Image classification data set "data" (taiyou-sun/SEM-study on GitHub). Class labels (2): anomaly, normal.

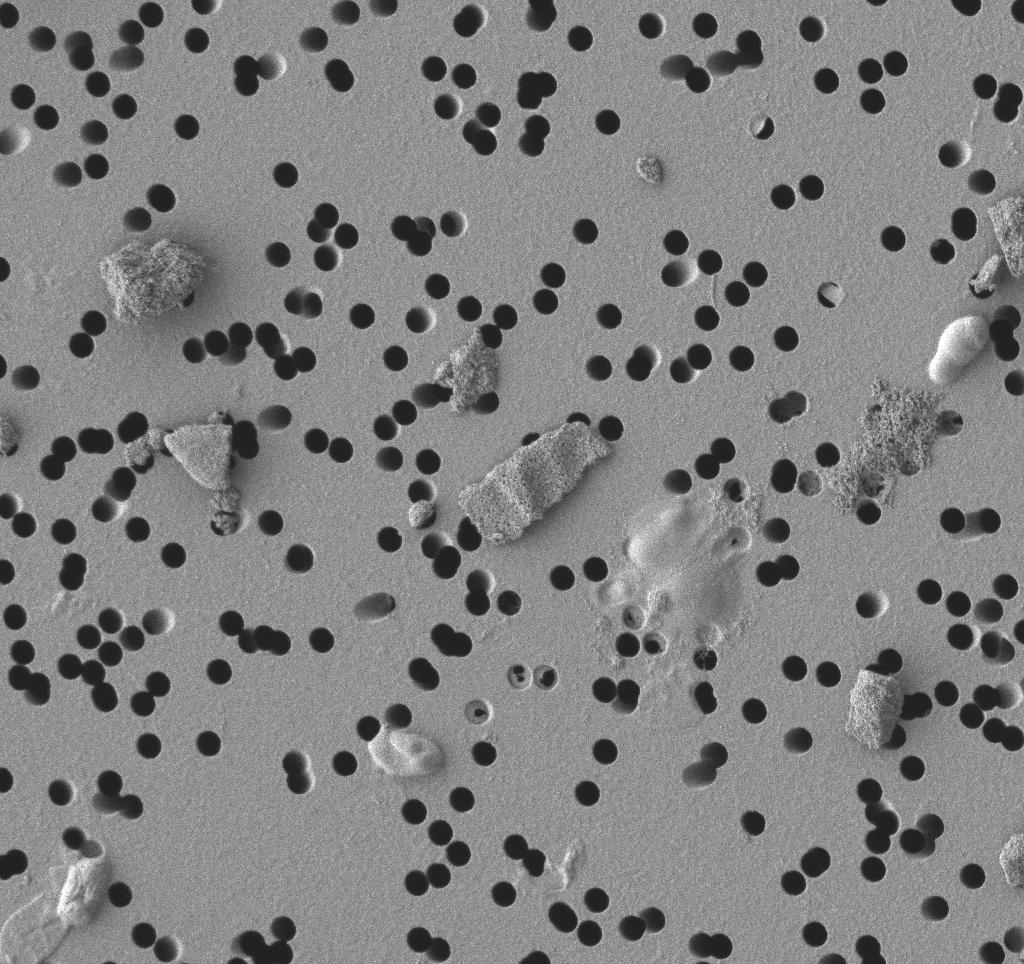
Label: anomaly

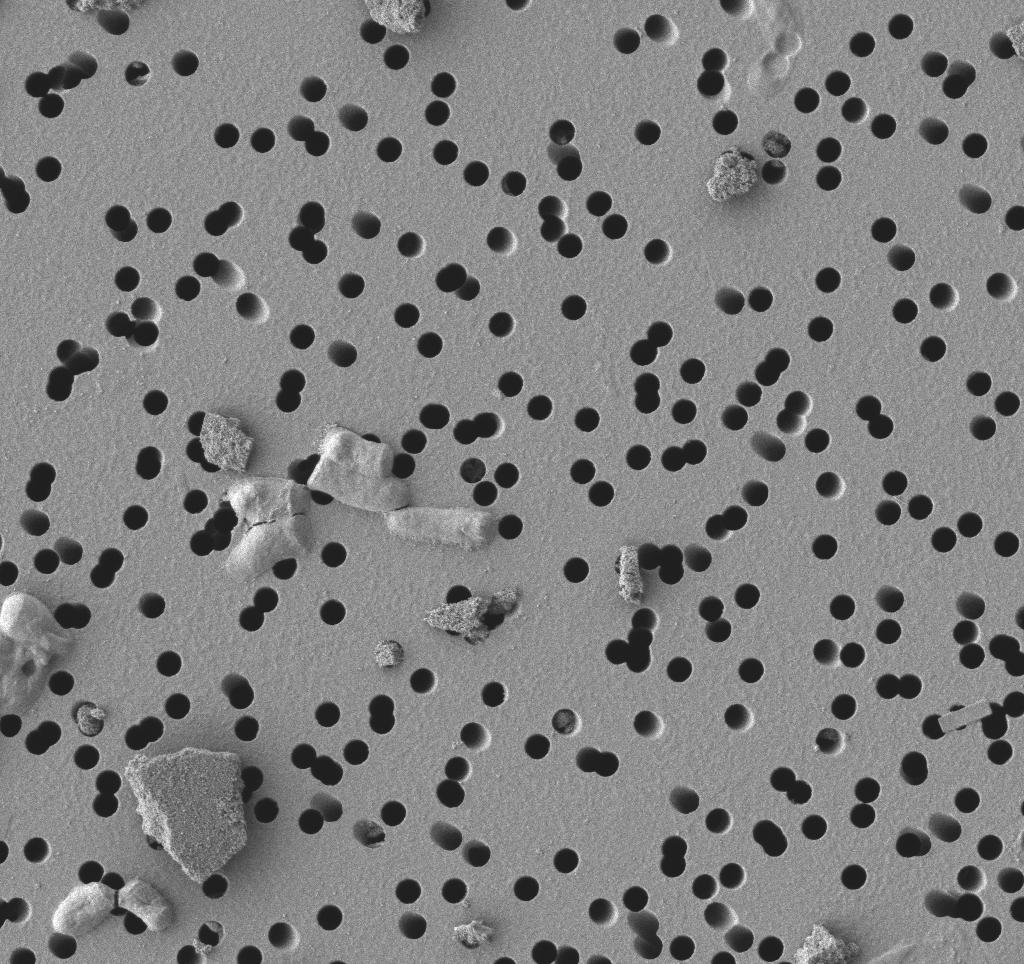
Label: anomaly

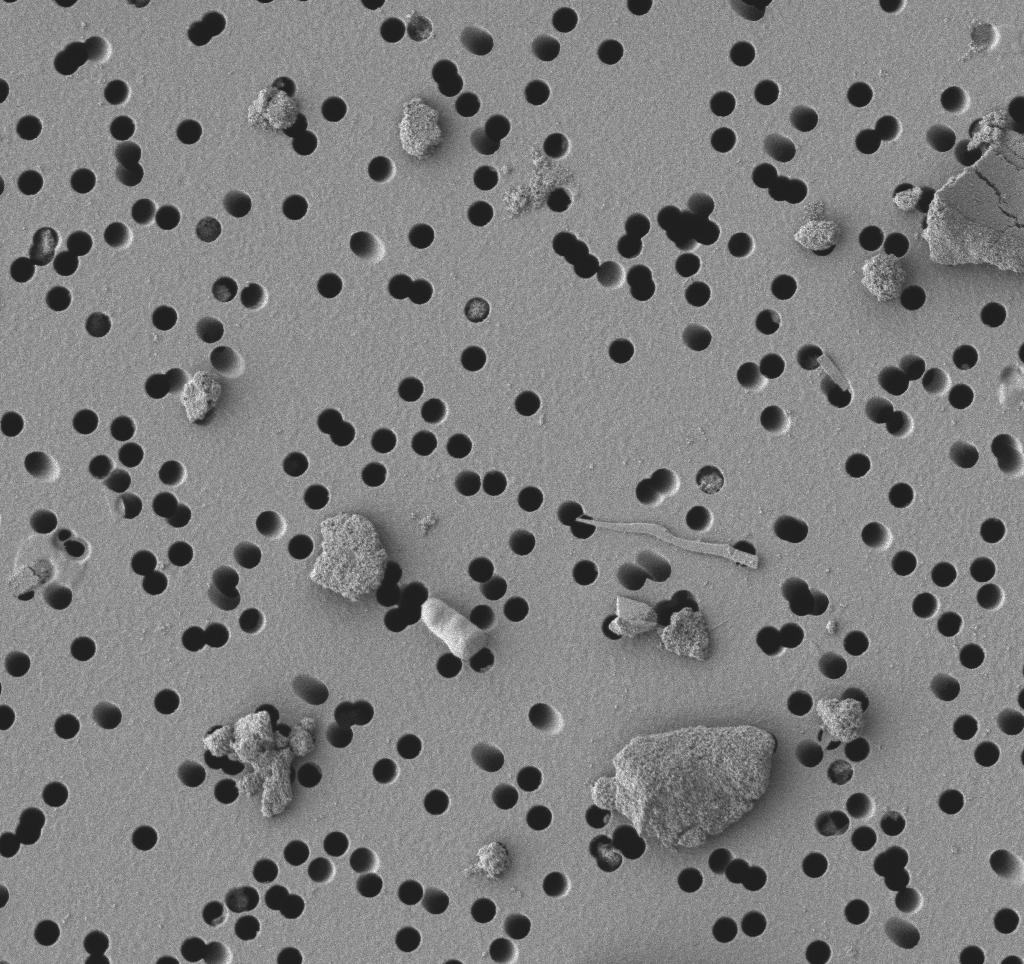
Label: anomaly

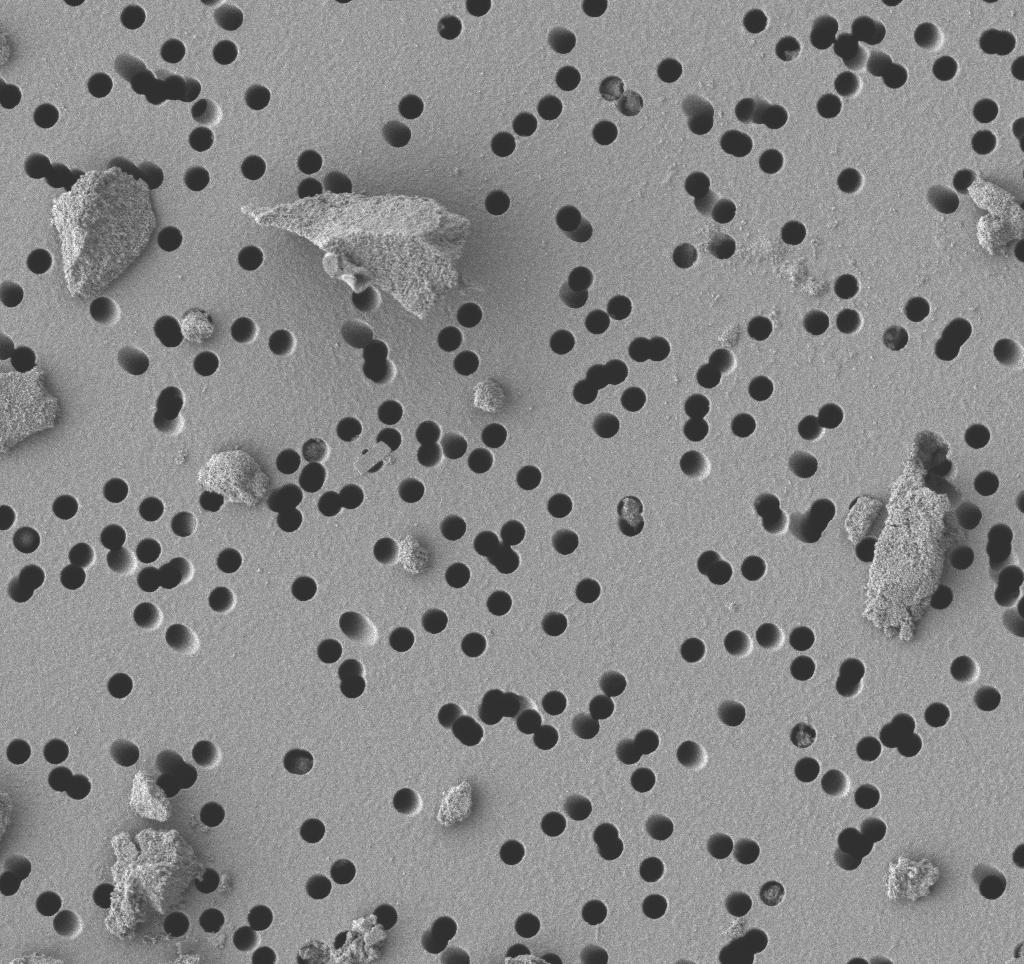
Label: anomaly

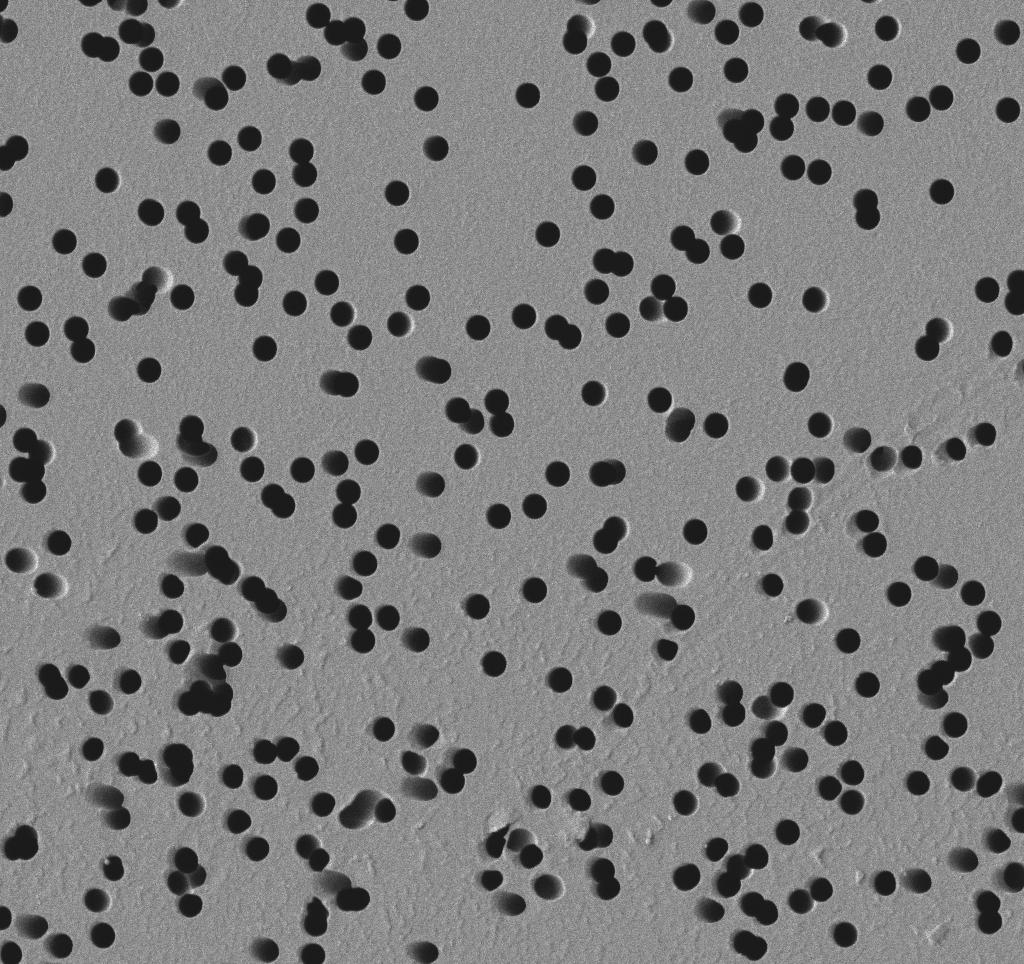
Label: normal

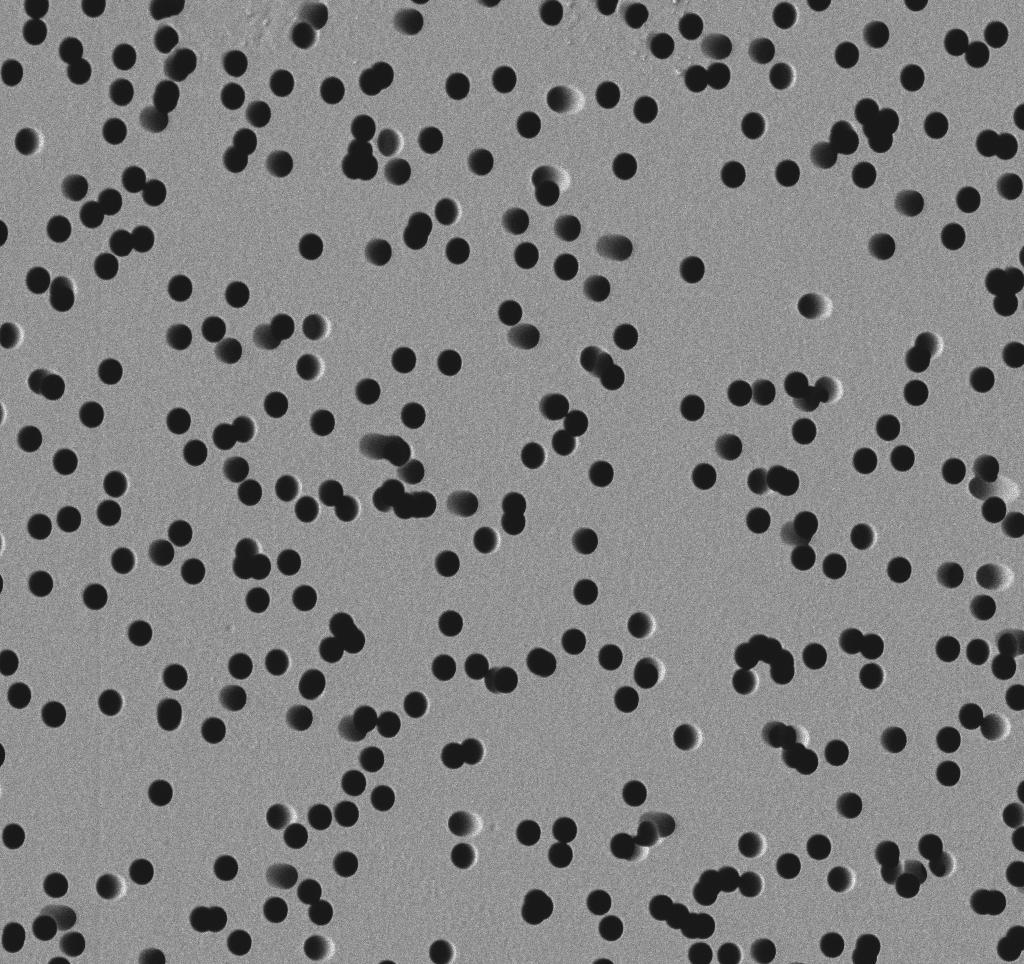
Label: normal
